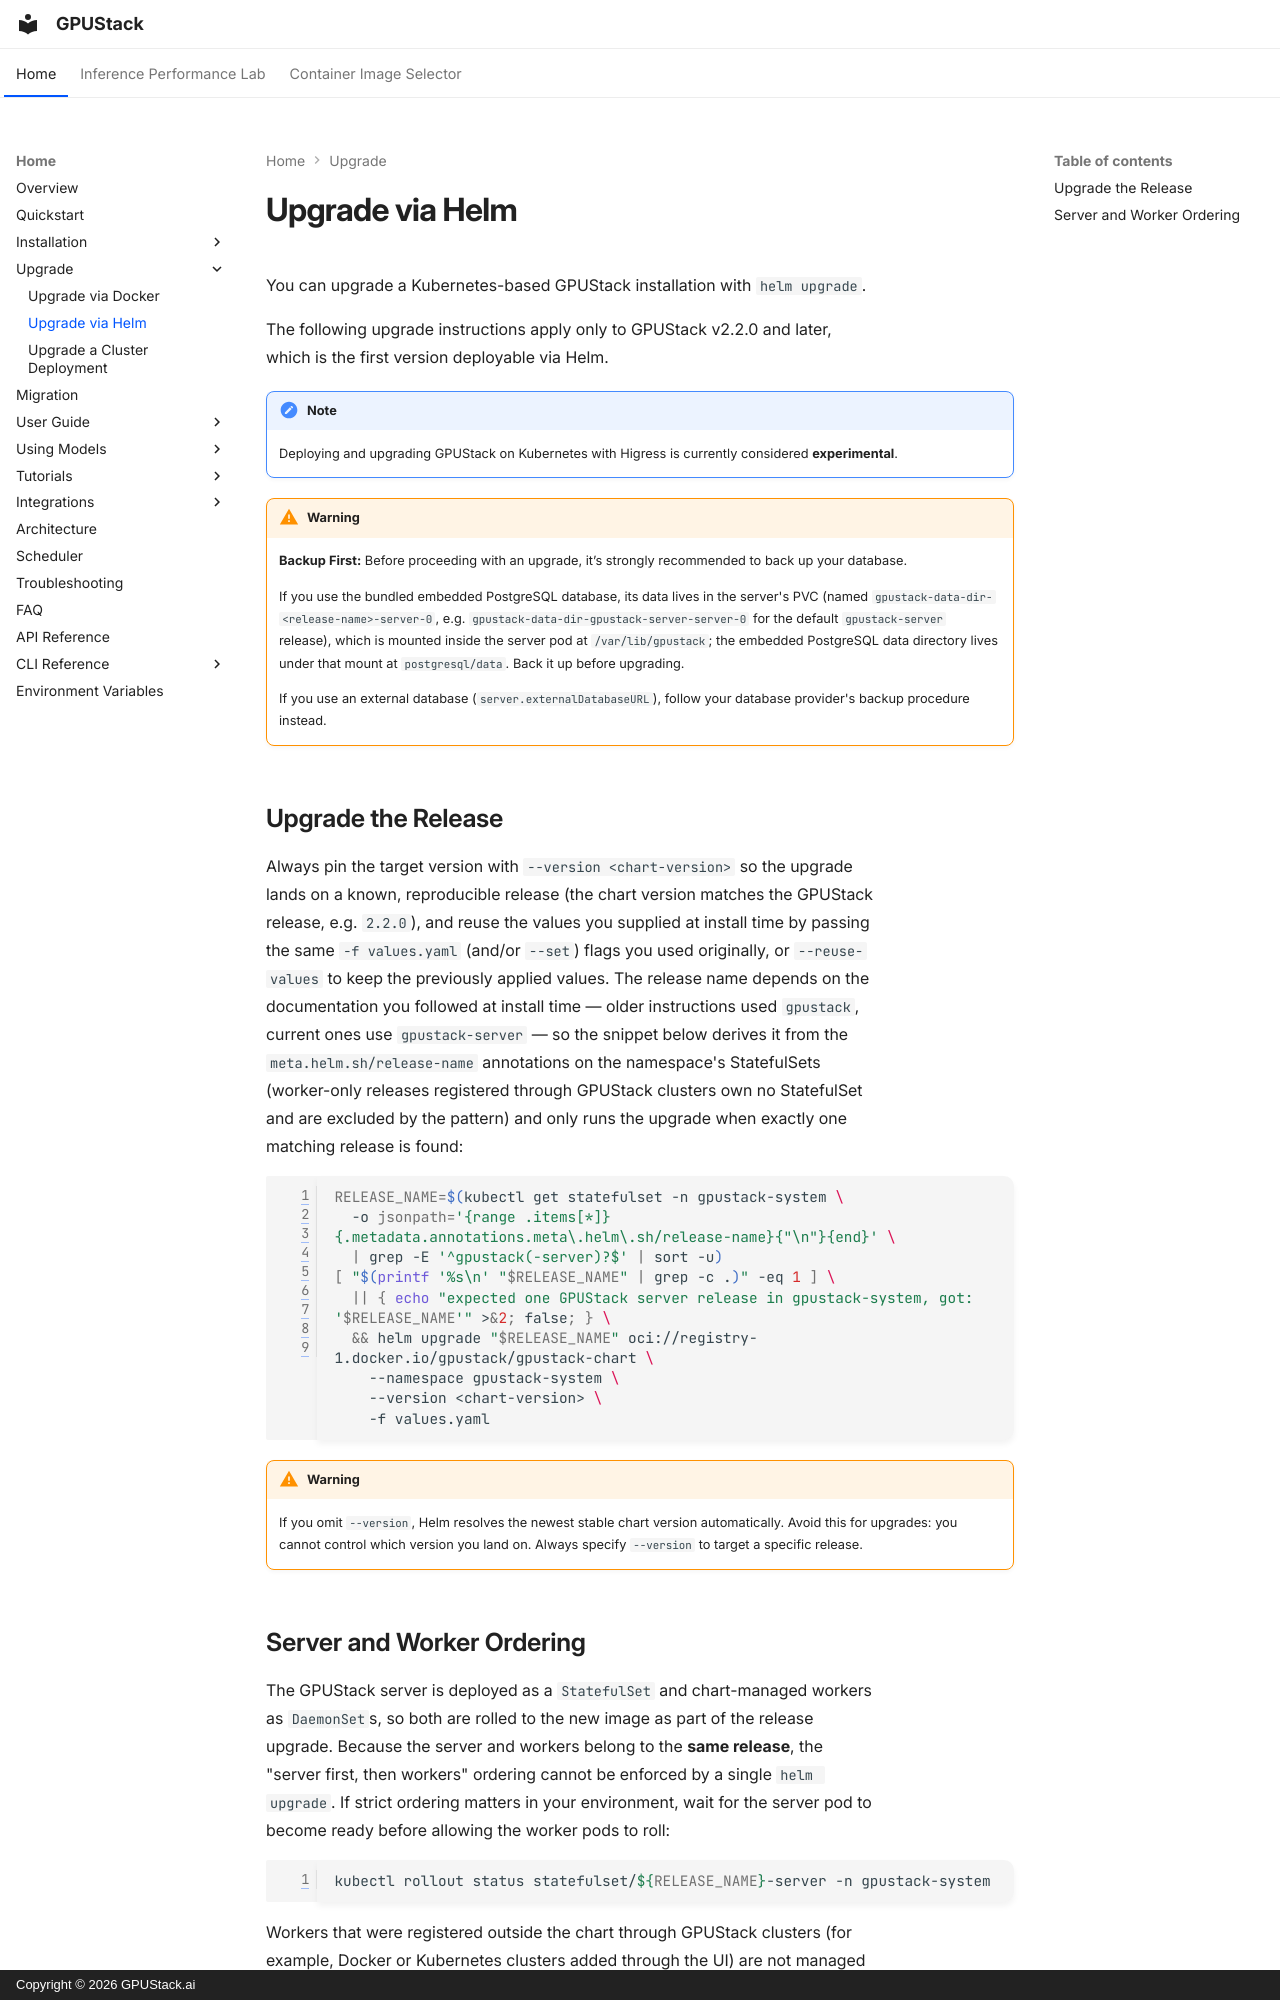

repository: gpustack/gpustack · page: upgrade/helm/index.html · generator: mkdocs · copyright: Copyright © 2026 GPUStack.ai

# Upgrade via Helm

You can upgrade a Kubernetes-based GPUStack installation with `helm upgrade`.

The following upgrade instructions apply only to GPUStack v2.2.0 and later, which is the first version deployable via Helm.

!!! note

    Deploying and upgrading GPUStack on Kubernetes with Higress is currently considered **experimental**.

!!! warning

    **Backup First:** Before proceeding with an upgrade, it’s strongly recommended to back up your database.

    If you use the bundled embedded PostgreSQL database, its data lives in the server's PVC (named `gpustack-data-dir-<release-name>-server-0`, e.g. `gpustack-data-dir-gpustack-server-server-0` for the default `gpustack-server` release), which is mounted inside the server pod at `/var/lib/gpustack`; the embedded PostgreSQL data directory lives under that mount at `postgresql/data`. Back it up before upgrading.

    If you use an external database (`server.externalDatabaseURL`), follow your database provider's backup procedure instead.

## Upgrade the Release

Always pin the target version with `--version <chart-version>` so the upgrade lands on a known, reproducible release (the chart version matches the GPUStack release, e.g. `2.2.0`), and reuse the values you supplied at install time by passing the same `-f values.yaml` (and/or `--set`) flags you used originally, or `--reuse-values` to keep the previously applied values. The release name depends on the documentation you followed at install time — older instructions used `gpustack`, current ones use `gpustack-server` — so the snippet below derives it from the `meta.helm.sh/release-name` annotations on the namespace's StatefulSets (worker-only releases registered through GPUStack clusters own no StatefulSet and are excluded by the pattern) and only runs the upgrade when exactly one matching release is found:

```bash
RELEASE_NAME=$(kubectl get statefulset -n gpustack-system \
  -o jsonpath='{range .items[*]}{.metadata.annotations.meta\.helm\.sh/release-name}{"\n"}{end}' \
  | grep -E '^gpustack(-server)?$' | sort -u)
[ "$(printf '%s\n' "$RELEASE_NAME" | grep -c .)" -eq 1 ] \
  || { echo "expected one GPUStack server release in gpustack-system, got: '$RELEASE_NAME'" >&2; false; } \
  && helm upgrade "$RELEASE_NAME" oci://registry-1.docker.io/gpustack/gpustack-chart \
    --namespace gpustack-system \
    --version <chart-version> \
    -f values.yaml
```

!!! warning

    If you omit `--version`, Helm resolves the newest stable chart version automatically. Avoid this for upgrades: you cannot control which version you land on. Always specify `--version` to target a specific release.
